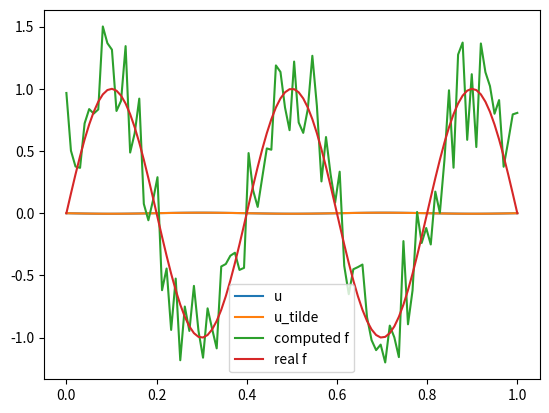

Reproduce this figure in Python.
import numpy as np
import scipy.optimize as optim
from matplotlib import pyplot as plt


def forward_solve(x, f, bc1, bc2):
  """Defines a forward solve for a 1D steady-state heat equation"""
  h = (x[1] - x[0])
  num_space_points = len(x) - 2

  d = np.empty(num_space_points)
  d.fill(2)
  subd = np.empty(num_space_points - 1); subd.fill(-1)
  supd = subd

  D_matrix = (np.diag(d) + np.diag(subd, -1) + np.diag(supd, 1)) / h**2

  f_trimmed = f[1:-1]

  f_trimmed[0] -= bc1 / h**2
  f_trimmed[1] -= bc2 / h**2

  u_trimmed = np.linalg.solve(-D_matrix, f_trimmed)
  u = np.concatenate(([bc1], u_trimmed, [bc2]))
  return u

def create_f(a, x):
  return a * x**2 + 1

def func_to_minimize(f_try, u_tilde, x, bc1, bc2):
  u = forward_solve(x, f_try, bc1, bc2)
  return np.sum((u - u_tilde)**2)

def primal_minimization():
  bc1 = 0
  bc2 = 0
  x = np.linspace(0,1, 100)
  f = np.sin(5* np.pi * x)
  f_try =  np.random.rand(100)
  u_tilde = forward_solve(x, f, bc1, bc2)
  result = optim.minimize(func_to_minimize, f_try, args=(u_tilde, x, bc1, bc2), method='CG', options={'disp':True})

  # now we test it out
  u = forward_solve(x, result.x, bc1, bc2)
  plt.plot(x, u, label='u')
  plt.plot(x, u_tilde, label='u_tilde')
  plt.legend()
  plt.show()

  plt.plot(x, result.x, label='computed f')
  plt.plot(x, f, label='real f')
  plt.legend()
  plt.show()

  print("max difference between solutions is {}".format(np.abs(np.max(u - u_tilde))))


def plot_solution():
  primal_minimization()





plot_solution()